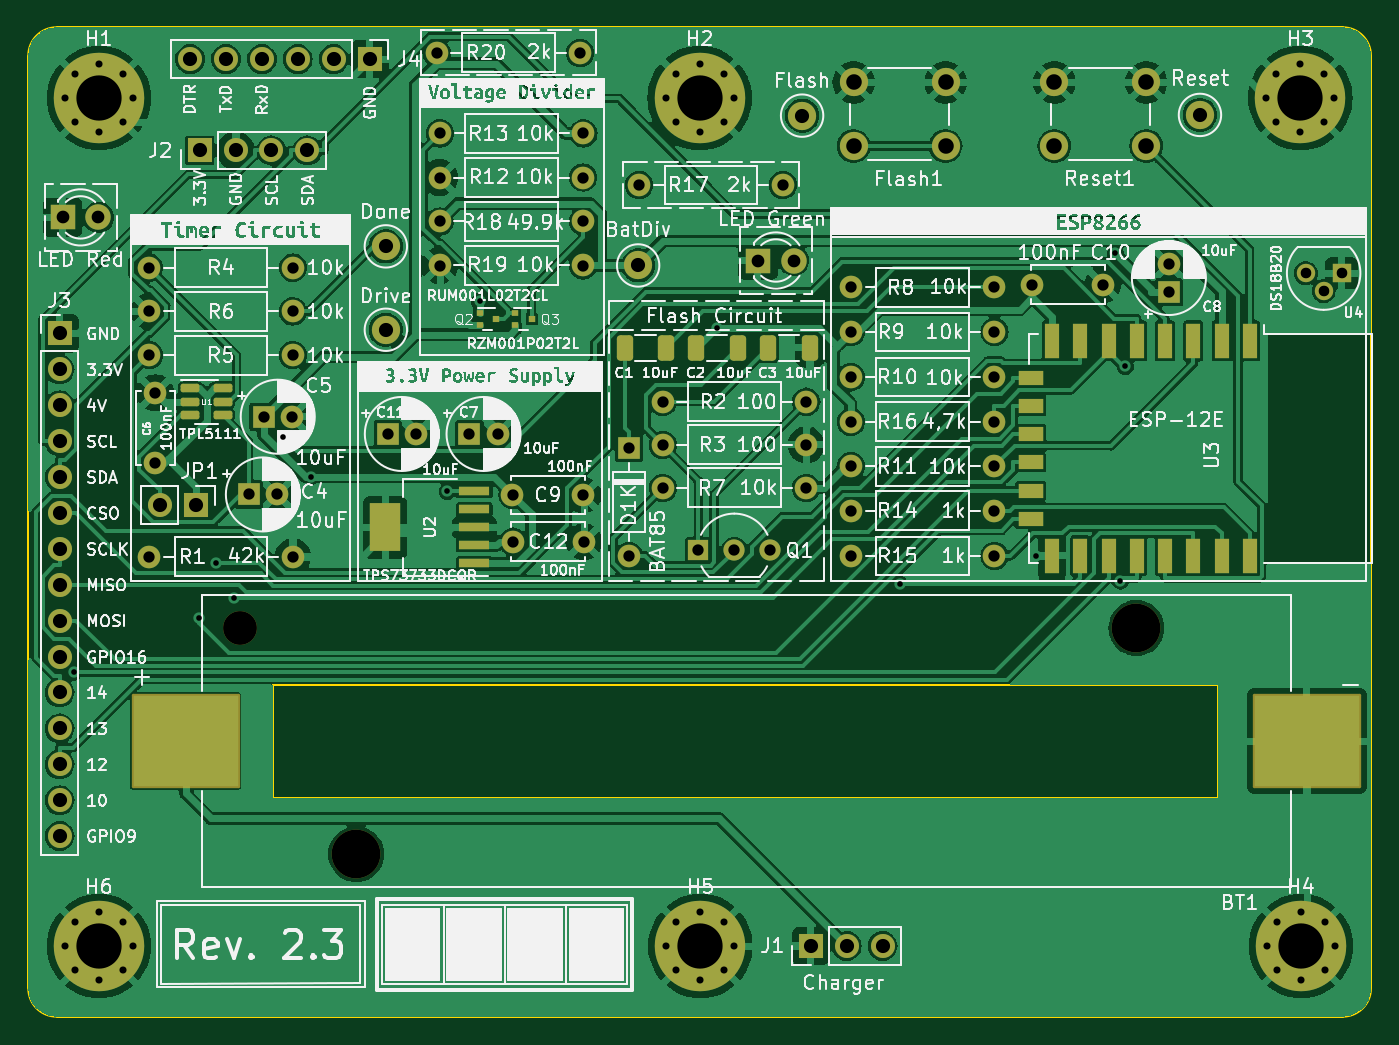
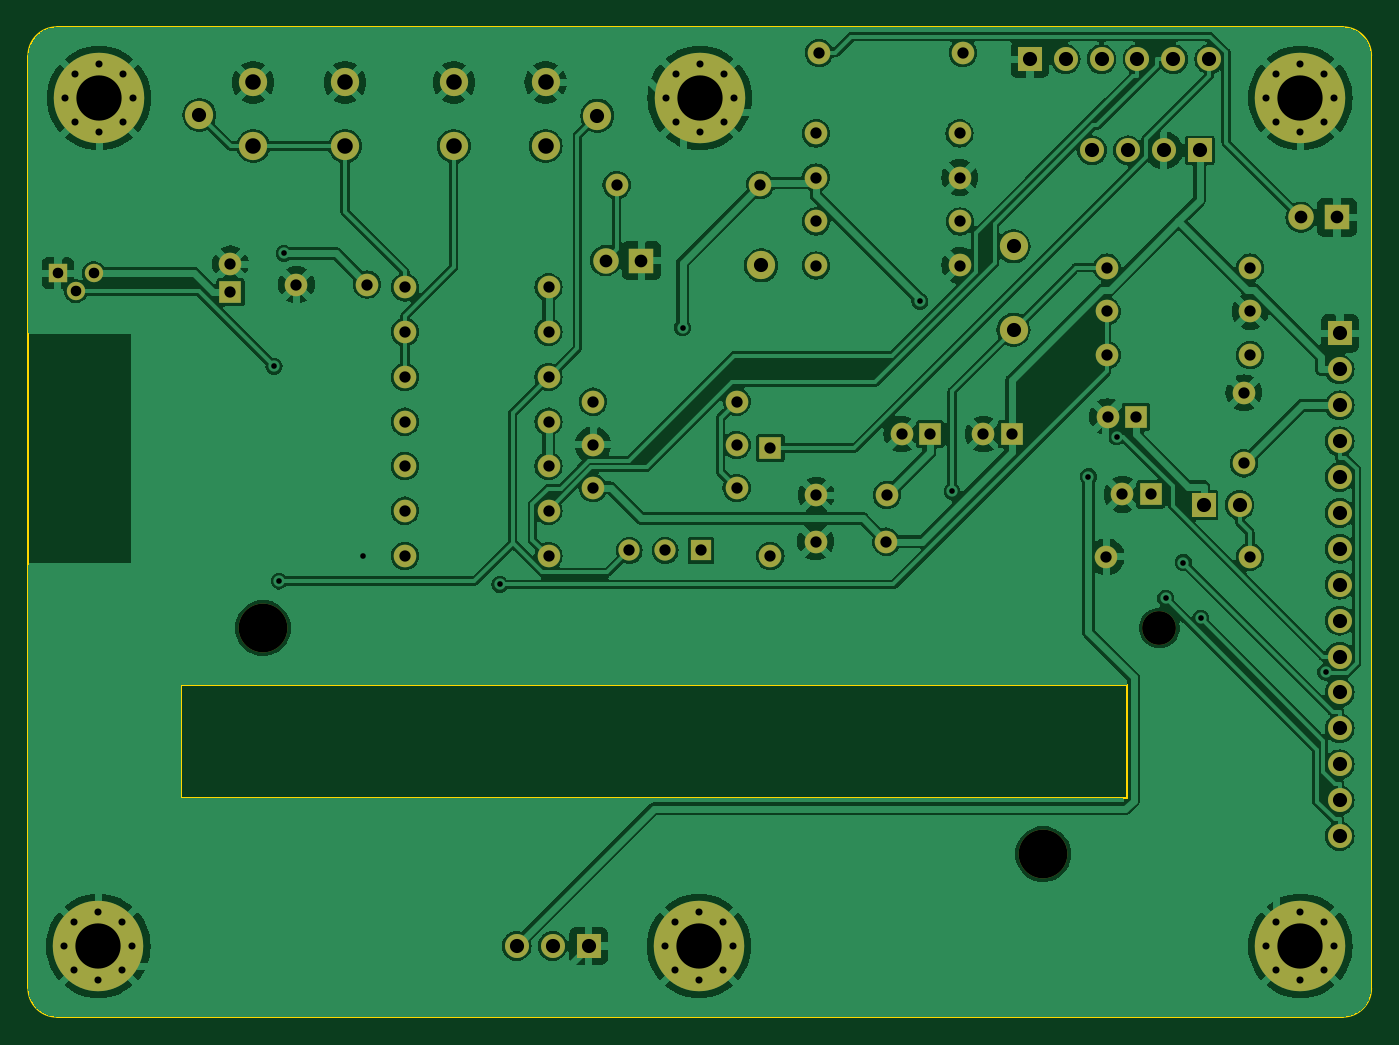
Circuit board: 11 layer files. Board 95.0 x 70.0 mm.
- bottom_copper: ltl-B_Cu.gbr (249402 bytes)
- bottom_mask: ltl-B_Mask.gbr (5579 bytes)
- paste: ltl-B_Paste.gbr (527 bytes)
- bottom_silk: ltl-B_Silkscreen.gbr (483 bytes)
- outline: ltl-Edge_Cuts.gbr (1224 bytes)
- top_copper: ltl-F_Cu.gbr (258518 bytes)
- top_mask: ltl-F_Mask.gbr (7878 bytes)
- paste: ltl-F_Paste.gbr (527 bytes)
- top_silk: ltl-F_Silkscreen.gbr (318057 bytes)
- drill: ltl-NPTH.drl (422 bytes)
- drill: ltl-PTH.drl (3471 bytes)

=== bottom_copper: ltl-B_Cu.gbr (249402 bytes, source omitted) ===
=== bottom_mask: ltl-B_Mask.gbr ===
G04 #@! TF.GenerationSoftware,KiCad,Pcbnew,7.0.9*
G04 #@! TF.CreationDate,2024-02-20T00:43:08+01:00*
G04 #@! TF.ProjectId,ltl,6c746c2e-6b69-4636-9164-5f7063625858,rev?*
G04 #@! TF.SameCoordinates,Original*
G04 #@! TF.FileFunction,Soldermask,Bot*
G04 #@! TF.FilePolarity,Negative*
%FSLAX46Y46*%
G04 Gerber Fmt 4.6, Leading zero omitted, Abs format (unit mm)*
G04 Created by KiCad (PCBNEW 7.0.9) date 2024-02-20 00:43:08*
%MOMM*%
%LPD*%
G01*
G04 APERTURE LIST*
%ADD10C,1.600000*%
%ADD11O,1.600000X1.600000*%
%ADD12R,1.600000X1.600000*%
%ADD13C,0.800000*%
%ADD14C,6.400000*%
%ADD15R,1.800000X1.800000*%
%ADD16C,1.800000*%
%ADD17R,1.300000X1.300000*%
%ADD18C,1.300000*%
%ADD19C,2.000000*%
%ADD20R,1.500000X1.500000*%
%ADD21C,1.500000*%
%ADD22C,3.450000*%
%ADD23C,2.390000*%
%ADD24R,1.700000X1.700000*%
%ADD25O,1.700000X1.700000*%
G04 APERTURE END LIST*
D10*
X133200000Y-105400000D03*
D11*
X143360000Y-105400000D03*
D10*
X133200000Y-102200000D03*
D11*
X143360000Y-102200000D03*
D10*
X133200000Y-86400000D03*
D11*
X143360000Y-86400000D03*
D10*
X133200000Y-89550000D03*
D11*
X143360000Y-89550000D03*
D10*
X133200000Y-95900000D03*
D11*
X143360000Y-95900000D03*
D10*
X133200000Y-92750000D03*
D11*
X143360000Y-92750000D03*
D12*
X155702000Y-86740000D03*
D10*
X155702000Y-84740000D03*
X109260000Y-101092000D03*
X114260000Y-101092000D03*
D13*
X162602900Y-73002900D03*
X163305844Y-71305844D03*
X163305844Y-74699956D03*
X165002900Y-70602900D03*
D14*
X165002900Y-73002900D03*
D13*
X165002900Y-75402900D03*
X166699956Y-71305844D03*
X166699956Y-74699956D03*
X167402900Y-73002900D03*
D15*
X77425000Y-81450000D03*
D16*
X79965000Y-81450000D03*
D17*
X167920000Y-85390000D03*
D18*
X166650000Y-86660000D03*
X165380000Y-85390000D03*
D10*
X83550000Y-88102000D03*
D11*
X93710000Y-88102000D03*
D12*
X117502000Y-97771900D03*
D11*
X117502000Y-105391900D03*
D10*
X119888000Y-97536000D03*
D11*
X130048000Y-97536000D03*
D19*
X118150000Y-84850000D03*
D20*
X122410000Y-105008000D03*
D21*
X124950000Y-105008000D03*
X127490000Y-105008000D03*
D10*
X83550000Y-91202000D03*
D11*
X93710000Y-91202000D03*
D19*
X139900000Y-76400000D03*
X133400000Y-76400000D03*
X139900000Y-71900000D03*
X133400000Y-71900000D03*
D22*
X153400000Y-110500000D03*
X98200000Y-126500000D03*
D23*
X89980000Y-110500000D03*
D24*
X87122000Y-76708000D03*
D25*
X89662000Y-76708000D03*
X92202000Y-76708000D03*
X94742000Y-76708000D03*
D10*
X103890000Y-69800000D03*
D11*
X114050000Y-69800000D03*
D13*
X120102900Y-73002900D03*
X120805844Y-71305844D03*
X120805844Y-74699956D03*
X122502900Y-70602900D03*
D14*
X122502900Y-73002900D03*
D13*
X122502900Y-75402900D03*
X124199956Y-71305844D03*
X124199956Y-74699956D03*
X124902900Y-73002900D03*
D19*
X100300000Y-89400000D03*
X157900000Y-74200000D03*
D10*
X146032000Y-86200000D03*
X151032000Y-86200000D03*
D12*
X100430900Y-96774000D03*
D10*
X102430900Y-96774000D03*
X104102800Y-84853200D03*
D11*
X114262800Y-84853200D03*
D10*
X119888000Y-100584000D03*
D11*
X130048000Y-100584000D03*
D24*
X130370000Y-133000000D03*
D25*
X132910000Y-133000000D03*
X135450000Y-133000000D03*
D12*
X106212000Y-96774000D03*
D10*
X108212000Y-96774000D03*
D13*
X77602900Y-133002900D03*
X78305844Y-131305844D03*
X78305844Y-134699956D03*
X80002900Y-130602900D03*
D14*
X80002900Y-133002900D03*
D13*
X80002900Y-135402900D03*
X81699956Y-131305844D03*
X81699956Y-134699956D03*
X82402900Y-133002900D03*
D10*
X104107700Y-78628600D03*
D11*
X114267700Y-78628600D03*
D10*
X133200000Y-99050000D03*
D11*
X143360000Y-99050000D03*
D13*
X120152900Y-133002900D03*
X120855844Y-131305844D03*
X120855844Y-134699956D03*
X122552900Y-130602900D03*
D14*
X122552900Y-133002900D03*
D13*
X122552900Y-135402900D03*
X124249956Y-131305844D03*
X124249956Y-134699956D03*
X124952900Y-133002900D03*
D12*
X91650000Y-95552000D03*
D10*
X93650000Y-95552000D03*
X119888000Y-94488000D03*
D11*
X130048000Y-94488000D03*
D24*
X77216000Y-89662000D03*
D25*
X77216000Y-92202000D03*
X77216000Y-94742000D03*
X77216000Y-97282000D03*
X77216000Y-99822000D03*
X77216000Y-102362000D03*
X77216000Y-104902000D03*
X77216000Y-107442000D03*
X77216000Y-109982000D03*
X77216000Y-112522000D03*
X77216000Y-115062000D03*
X77216000Y-117602000D03*
X77216000Y-120142000D03*
X77216000Y-122682000D03*
X77216000Y-125222000D03*
D10*
X104119700Y-75509100D03*
D11*
X114279700Y-75509100D03*
D10*
X84000000Y-98852000D03*
X84000000Y-93852000D03*
D24*
X99150000Y-70250000D03*
D25*
X96610000Y-70250000D03*
X94070000Y-70250000D03*
X91530000Y-70250000D03*
X88990000Y-70250000D03*
X86450000Y-70250000D03*
D10*
X118220000Y-79150000D03*
D11*
X128380000Y-79150000D03*
D19*
X129750000Y-74250000D03*
D10*
X83550000Y-85002000D03*
D11*
X93710000Y-85002000D03*
D13*
X77602900Y-73002900D03*
X78305844Y-71305844D03*
X78305844Y-74699956D03*
X80002900Y-70602900D03*
D14*
X80002900Y-73002900D03*
D13*
X80002900Y-75402900D03*
X81699956Y-71305844D03*
X81699956Y-74699956D03*
X82402900Y-73002900D03*
D19*
X100300000Y-83500000D03*
D10*
X109300000Y-104394000D03*
X114300000Y-104394000D03*
X104102800Y-81738500D03*
D11*
X114262800Y-81738500D03*
D19*
X154100000Y-76400000D03*
X147600000Y-76400000D03*
X154100000Y-71900000D03*
X147600000Y-71900000D03*
D24*
X86850000Y-101802000D03*
D25*
X84310000Y-101802000D03*
D12*
X90600000Y-101052000D03*
D10*
X92600000Y-101052000D03*
X83570000Y-105452000D03*
D11*
X93730000Y-105452000D03*
D13*
X162652900Y-133002900D03*
X163355844Y-131305844D03*
X163355844Y-134699956D03*
X165052900Y-130602900D03*
D14*
X165052900Y-133002900D03*
D13*
X165052900Y-135402900D03*
X166749956Y-131305844D03*
X166749956Y-134699956D03*
X167452900Y-133002900D03*
D15*
X126625000Y-84500000D03*
D16*
X129165000Y-84500000D03*
M02*

=== paste: ltl-B_Paste.gbr ===
G04 #@! TF.GenerationSoftware,KiCad,Pcbnew,5.1.5-52549c5~84~ubuntu18.04.1*
G04 #@! TF.CreationDate,2020-04-08T12:20:09+02:00*
G04 #@! TF.ProjectId,ltl,6c746c2e-6b69-4636-9164-5f7063625858,rev?*
G04 #@! TF.SameCoordinates,Original*
G04 #@! TF.FileFunction,Paste,Bot*
G04 #@! TF.FilePolarity,Positive*
%FSLAX46Y46*%
G04 Gerber Fmt 4.6, Leading zero omitted, Abs format (unit mm)*
G04 Created by KiCad (PCBNEW 5.1.5-52549c5~84~ubuntu18.04.1) date 2020-04-08 12:20:09*
%MOMM*%
%LPD*%
G04 APERTURE LIST*
G04 APERTURE END LIST*
M02*

=== bottom_silk: ltl-B_Silkscreen.gbr ===
G04 #@! TF.GenerationSoftware,KiCad,Pcbnew,7.0.9*
G04 #@! TF.CreationDate,2024-02-20T00:43:08+01:00*
G04 #@! TF.ProjectId,ltl,6c746c2e-6b69-4636-9164-5f7063625858,rev?*
G04 #@! TF.SameCoordinates,Original*
G04 #@! TF.FileFunction,Legend,Bot*
G04 #@! TF.FilePolarity,Positive*
%FSLAX46Y46*%
G04 Gerber Fmt 4.6, Leading zero omitted, Abs format (unit mm)*
G04 Created by KiCad (PCBNEW 7.0.9) date 2024-02-20 00:43:08*
%MOMM*%
%LPD*%
G01*
G04 APERTURE LIST*
G04 APERTURE END LIST*
M02*

=== outline: ltl-Edge_Cuts.gbr ===
G04 #@! TF.GenerationSoftware,KiCad,Pcbnew,7.0.9*
G04 #@! TF.CreationDate,2024-02-20T00:43:08+01:00*
G04 #@! TF.ProjectId,ltl,6c746c2e-6b69-4636-9164-5f7063625858,rev?*
G04 #@! TF.SameCoordinates,Original*
G04 #@! TF.FileFunction,Profile,NP*
%FSLAX46Y46*%
G04 Gerber Fmt 4.6, Leading zero omitted, Abs format (unit mm)*
G04 Created by KiCad (PCBNEW 7.0.9) date 2024-02-20 00:43:08*
%MOMM*%
%LPD*%
G01*
G04 APERTURE LIST*
G04 #@! TA.AperFunction,Profile*
%ADD10C,0.150000*%
G04 #@! TD*
G04 APERTURE END LIST*
D10*
X75000000Y-136000000D02*
X75000000Y-70000000D01*
X170000000Y-136000000D02*
X170000000Y-70000000D01*
X168000000Y-68000000D02*
X77000000Y-68000000D01*
X77000000Y-138000000D02*
X168000000Y-138000000D01*
X75000000Y-136000000D02*
G75*
G03*
X77000000Y-138000000I2000000J0D01*
G01*
X170000000Y-70000000D02*
G75*
G03*
X168000000Y-68000000I-2000000J0D01*
G01*
X159200000Y-114550000D02*
X92300000Y-114550000D01*
X159200000Y-122550000D02*
X159200000Y-114550000D01*
X92300000Y-114550000D02*
X92300000Y-122550000D01*
X168000000Y-138000000D02*
G75*
G03*
X170000000Y-136000000I0J2000000D01*
G01*
X77000000Y-68000000D02*
G75*
G03*
X75000000Y-70000000I0J-2000000D01*
G01*
X92300000Y-122550000D02*
X159200000Y-122550000D01*
M02*

=== top_copper: ltl-F_Cu.gbr (258518 bytes, source omitted) ===
=== top_mask: ltl-F_Mask.gbr (7878 bytes, source omitted) ===
=== paste: ltl-F_Paste.gbr ===
G04 #@! TF.GenerationSoftware,KiCad,Pcbnew,5.1.5-52549c5~84~ubuntu18.04.1*
G04 #@! TF.CreationDate,2020-04-08T12:20:09+02:00*
G04 #@! TF.ProjectId,ltl,6c746c2e-6b69-4636-9164-5f7063625858,rev?*
G04 #@! TF.SameCoordinates,Original*
G04 #@! TF.FileFunction,Paste,Top*
G04 #@! TF.FilePolarity,Positive*
%FSLAX46Y46*%
G04 Gerber Fmt 4.6, Leading zero omitted, Abs format (unit mm)*
G04 Created by KiCad (PCBNEW 5.1.5-52549c5~84~ubuntu18.04.1) date 2020-04-08 12:20:09*
%MOMM*%
%LPD*%
G04 APERTURE LIST*
G04 APERTURE END LIST*
M02*

=== top_silk: ltl-F_Silkscreen.gbr (318057 bytes, source omitted) ===
=== drill: ltl-NPTH.drl ===
M48
; DRILL file {KiCad 7.0.9} date 
; FORMAT={-:-/ absolute / inch / decimal}
; #@! TF.CreationDate,2024-02-20T00:43:14+01:00
; #@! TF.GenerationSoftware,Kicad,Pcbnew,7.0.9
; #@! TF.FileFunction,NonPlated,1,2,NPTH
FMAT,2
INCH
; #@! TA.AperFunction,NonPlated,NPTH,ComponentDrill
T1C0.0941
; #@! TA.AperFunction,NonPlated,NPTH,ComponentDrill
T2C0.1358
%
G90
G05
T1
X3.5425Y-4.3504
T2
X3.8661Y-4.9803
X6.0394Y-4.3504
T0
M30

=== drill: ltl-PTH.drl ===
M48
; DRILL file {KiCad 7.0.9} date 
; FORMAT={-:-/ absolute / inch / decimal}
; #@! TF.CreationDate,2024-02-20T00:43:14+01:00
; #@! TF.GenerationSoftware,Kicad,Pcbnew,7.0.9
; #@! TF.FileFunction,Plated,1,2,PTH
FMAT,2
INCH
; #@! TA.AperFunction,Plated,PTH,ViaDrill
T1C0.0157
; #@! TA.AperFunction,Plated,PTH,ComponentDrill
T2C0.0197
; #@! TA.AperFunction,Plated,PTH,ComponentDrill
T3C0.0295
; #@! TA.AperFunction,Plated,PTH,ComponentDrill
T4C0.0315
; #@! TA.AperFunction,Plated,PTH,ComponentDrill
T5C0.0354
; #@! TA.AperFunction,Plated,PTH,ComponentDrill
T6C0.0394
; #@! TA.AperFunction,Plated,PTH,ComponentDrill
T7C0.0433
; #@! TA.AperFunction,Plated,PTH,ComponentDrill
T8C0.1260
%
G90
G05
T1
X3.0795Y-4.4735
X3.4275Y-4.3238
X3.4757Y-4.1681
X3.5252Y-4.268
X3.6617Y-3.8175
X3.7404Y-3.9291
X4.12Y-3.97
X4.2098Y-3.4405
X4.8708Y-3.5141
X5.3799Y-4.2291
X5.7601Y-4.1492
X5.9807Y-3.3067
X5.9946Y-4.2197
X6.0089Y-3.6216
T2
X3.0552Y-2.8741
X3.0552Y-5.2363
X3.0829Y-2.8073
X3.0829Y-2.9409
X3.0829Y-5.1695
X3.0829Y-5.3031
X3.1497Y-2.7796
X3.1497Y-2.9686
X3.1497Y-5.1418
X3.1497Y-5.3308
X3.2165Y-2.8073
X3.2165Y-2.9409
X3.2165Y-5.1695
X3.2165Y-5.3031
X3.2442Y-2.8741
X3.2442Y-5.2363
X4.7285Y-2.8741
X4.7304Y-5.2363
X4.7561Y-2.8073
X4.7561Y-2.9409
X4.7581Y-5.1695
X4.7581Y-5.3031
X4.8229Y-2.7796
X4.8229Y-2.9686
X4.8249Y-5.1418
X4.8249Y-5.3308
X4.8898Y-2.8073
X4.8898Y-2.9409
X4.8917Y-5.1695
X4.8917Y-5.3031
X4.9174Y-2.8741
X4.9194Y-5.2363
X6.4017Y-2.8741
X6.4037Y-5.2363
X6.4294Y-2.8073
X6.4294Y-2.9409
X6.4313Y-5.1695
X6.4313Y-5.3031
X6.4962Y-2.7796
X6.4962Y-2.9686
X6.4981Y-5.1418
X6.4981Y-5.3308
X6.563Y-2.8073
X6.563Y-2.9409
X6.565Y-5.1695
X6.565Y-5.3031
X6.5907Y-2.8741
X6.5926Y-5.2363
T3
X6.511Y-3.3618
X6.561Y-3.4118
X6.611Y-3.3618
T4
X3.2894Y-3.3465
X3.2894Y-3.4686
X3.2894Y-3.5906
X3.2902Y-4.1517
X3.3071Y-3.695
X3.3071Y-3.8918
X3.5669Y-3.9784
X3.6083Y-3.7619
X3.6457Y-3.9784
X3.687Y-3.7619
X3.6894Y-3.3465
X3.6894Y-3.4686
X3.6894Y-3.5906
X3.6902Y-4.1517
X3.954Y-3.81
X4.0327Y-3.81
X4.0902Y-2.748
X4.0985Y-3.2181
X4.0985Y-3.3407
X4.0987Y-3.0956
X4.0992Y-2.9728
X4.1816Y-3.81
X4.2603Y-3.81
X4.3016Y-3.98
X4.3031Y-4.11
X4.4902Y-2.748
X4.4984Y-3.98
X4.4985Y-3.2181
X4.4985Y-3.3407
X4.4987Y-3.0956
X4.4992Y-2.9728
X4.5Y-4.11
X4.6261Y-3.8493
X4.6261Y-4.1493
X4.6543Y-3.1161
X4.72Y-3.72
X4.72Y-3.84
X4.72Y-3.96
X4.8193Y-4.1342
X4.9193Y-4.1342
X5.0193Y-4.1342
X5.0543Y-3.1161
X5.12Y-3.72
X5.12Y-3.84
X5.12Y-3.96
X5.2441Y-3.4016
X5.2441Y-3.5256
X5.2441Y-3.6516
X5.2441Y-3.7756
X5.2441Y-3.8996
X5.2441Y-4.0236
X5.2441Y-4.1496
X5.6441Y-3.4016
X5.6441Y-3.5256
X5.6441Y-3.6516
X5.6441Y-3.7756
X5.6441Y-3.8996
X5.6441Y-4.0236
X5.6441Y-4.1496
X5.7493Y-3.3937
X5.9461Y-3.3937
X6.13Y-3.3362
X6.13Y-3.415
T5
X3.0482Y-3.2067
X3.1482Y-3.2067
X4.9852Y-3.3268
X5.0852Y-3.3268
T6
X3.04Y-3.53
X3.04Y-3.63
X3.04Y-3.73
X3.04Y-3.83
X3.04Y-3.93
X3.04Y-4.03
X3.04Y-4.13
X3.04Y-4.23
X3.04Y-4.33
X3.04Y-4.43
X3.04Y-4.53
X3.04Y-4.63
X3.04Y-4.73
X3.04Y-4.83
X3.04Y-4.93
X3.3193Y-4.008
X3.4035Y-2.7657
X3.4193Y-4.008
X3.43Y-3.02
X3.5035Y-2.7657
X3.53Y-3.02
X3.6035Y-2.7657
X3.63Y-3.02
X3.7035Y-2.7657
X3.73Y-3.02
X3.8035Y-2.7657
X3.9035Y-2.7657
X3.9488Y-3.2874
X3.9488Y-3.5197
X4.6516Y-3.3406
X5.1083Y-2.9232
X5.1327Y-5.2362
X5.2327Y-5.2362
X5.3327Y-5.2362
X6.2165Y-2.9213
T7
X5.252Y-2.8307
X5.252Y-3.0079
X5.5079Y-2.8307
X5.5079Y-3.0079
X5.811Y-2.8307
X5.811Y-3.0079
X6.0669Y-2.8307
X6.0669Y-3.0079
T8
X3.1497Y-2.8741
X3.1497Y-5.2363
X4.8229Y-2.8741
X4.8249Y-5.2363
X6.4962Y-2.8741
X6.4981Y-5.2363
T0
M30
